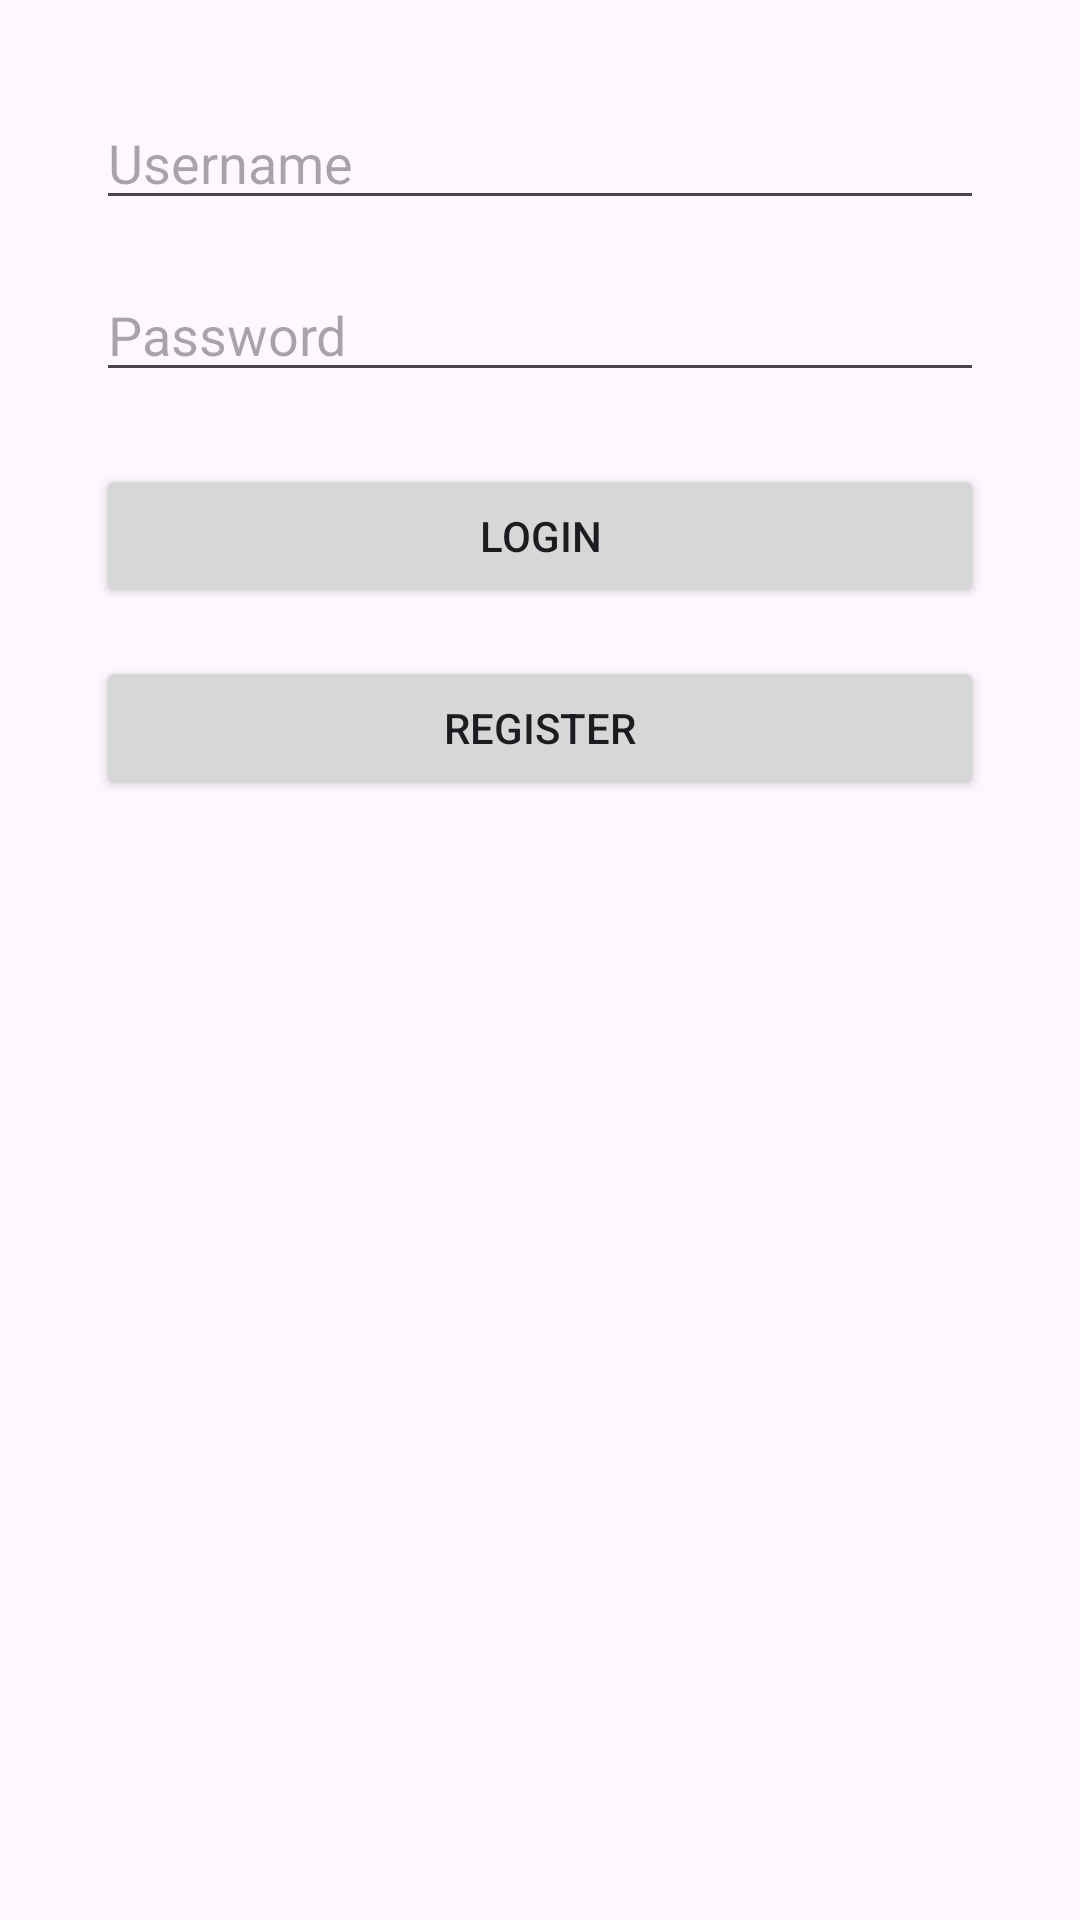

Reconstruct the res/layout file that produces this screen, plus the resources it refers to.
<!-- AndroidManifest.xml: activity theme Theme.LootApp -->
<!-- res/layout/activity_login.xml -->
<?xml version="1.0" encoding="utf-8"?>
<androidx.constraintlayout.widget.ConstraintLayout
    xmlns:android="http://schemas.android.com/apk/res/android"
    xmlns:app="http://schemas.android.com/apk/res-auto"
    android:fitsSystemWindows="true"
    android:layout_width="match_parent"
    android:layout_height="match_parent">

    
    <EditText
        android:id="@+id/editTextUsername"
        android:layout_width="0dp"
        android:layout_height="wrap_content"
        android:hint="Username"
        android:inputType="text"
        app:layout_constraintTop_toTopOf="parent"
        app:layout_constraintStart_toStartOf="parent"
        app:layout_constraintEnd_toEndOf="parent"
        android:layout_marginStart="32dp"
        android:layout_marginEnd="32dp"
        android:layout_marginTop="32dp" />

    
    <EditText
        android:id="@+id/editTextPassword"
        android:layout_width="0dp"
        android:layout_height="wrap_content"
        android:hint="Password"
        android:inputType="textPassword"
        app:layout_constraintTop_toBottomOf="@id/editTextUsername"
        app:layout_constraintStart_toStartOf="parent"
        app:layout_constraintEnd_toEndOf="parent"
        android:layout_marginStart="32dp"
        android:layout_marginEnd="32dp"
        android:layout_marginTop="16dp" />

    
    <Button
        android:id="@+id/buttonLogin"
        android:layout_width="0dp"
        android:layout_height="wrap_content"
        android:text="Login"
        app:layout_constraintTop_toBottomOf="@id/editTextPassword"
        app:layout_constraintStart_toStartOf="parent"
        app:layout_constraintEnd_toEndOf="parent"
        android:layout_marginStart="32dp"
        android:layout_marginEnd="32dp"
        android:layout_marginTop="24dp" />

    
    <Button
        android:id="@+id/buttonRegister"
        android:layout_width="0dp"
        android:layout_height="wrap_content"
        android:text="Register"
        app:layout_constraintTop_toBottomOf="@id/buttonLogin"
        app:layout_constraintStart_toStartOf="parent"
        app:layout_constraintEnd_toEndOf="parent"
        android:layout_marginStart="32dp"
        android:layout_marginEnd="32dp"
        android:layout_marginTop="16dp" />

</androidx.constraintlayout.widget.ConstraintLayout>
<!-- resources referenced by this layout -->
<resources>
  <style name="Theme.LootApp" parent="Base.Theme.LootApp" />
  <style name="Base.Theme.LootApp" parent="Theme.Material3.DayNight.NoActionBar">
          
          
      </style>
</resources>
